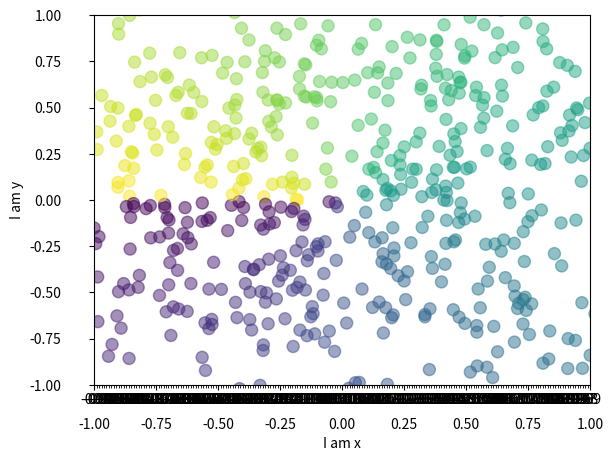

Here is the Python script that generated this plot:
import matplotlib.pyplot as plt
import numpy as np
from matplotlib.ticker import MultipleLocator, FormatStrFormatter 

n = 1024    # data size
X = np.random.normal(0, 1, n) # 每一个点的X值
Y = np.random.normal(0, 1, n) # 每一个点的Y值
T = np.arctan2(Y,X) # for color value

plt.scatter(X, Y, s=75, c=T, alpha=.5)

plt.xlabel('I am x')
plt.ylabel('I am y')

plt.xlim(-1, 1)
plt.ylim(-1, 1)
#plt.xticks(())  # ignore xticks
#plt.yticks(())  # ignore yticks

ax=plt.gca()

#ax.xaxis.set_major_locator( MultipleLocator(0.1))
#ax.xaxis.set_major_formatter(FormatStrFormatter('%2.1f'))

ax.xaxis.set_minor_locator( MultipleLocator(0.01))
ax.xaxis.set_minor_formatter(FormatStrFormatter('%2.2f'))

ax.tick_params(pad=20,labelsize=10)


plt.show()
